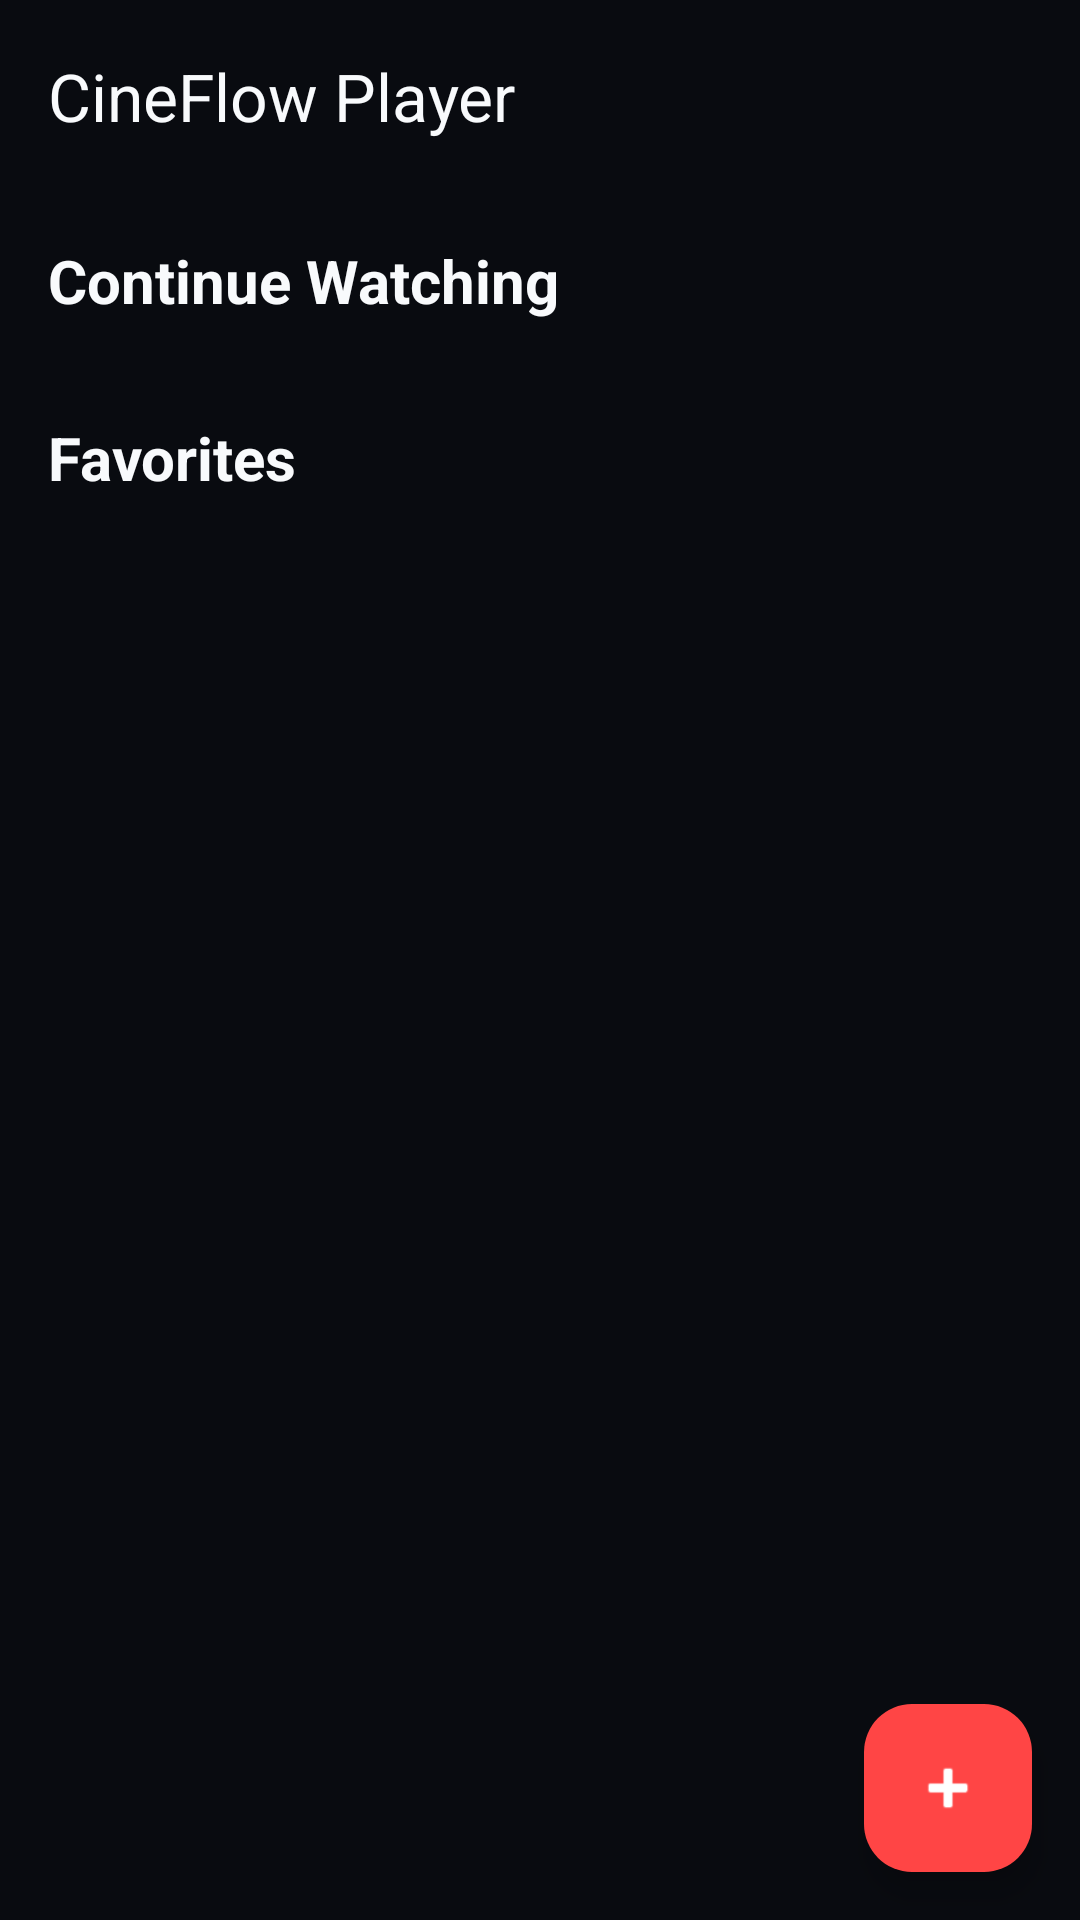

This screen was rendered from an Android layout file. Write that file and the resources it references.
<!-- AndroidManifest.xml: application theme Theme.CineFlowPlayer -->
<!-- res/layout/fragment_home.xml -->
<?xml version="1.0" encoding="utf-8"?>
<androidx.coordinatorlayout.widget.CoordinatorLayout xmlns:android="http://schemas.android.com/apk/res/android"
    xmlns:app="http://schemas.android.com/apk/res-auto"
    android:layout_width="match_parent"
    android:layout_height="match_parent"
    android:background="?android:colorBackground">

    <com.google.android.material.appbar.AppBarLayout
        android:layout_width="match_parent"
        android:layout_height="wrap_content"
        android:background="@android:color/transparent"
        app:elevation="0dp">

        <androidx.appcompat.widget.Toolbar
            android:id="@+id/toolbar"
            android:layout_width="match_parent"
            android:layout_height="?attr/actionBarSize"
            app:title="CineFlow Player"
            app:titleTextColor="?attr/colorOnBackground" />

    </com.google.android.material.appbar.AppBarLayout>

    <androidx.core.widget.NestedScrollView
        android:layout_width="match_parent"
        android:layout_height="match_parent"
        app:layout_behavior="@string/appbar_scrolling_view_behavior">

        <LinearLayout
            android:layout_width="match_parent"
            android:layout_height="wrap_content"
            android:orientation="vertical"
            android:padding="16dp">

            <TextView
                android:layout_width="wrap_content"
                android:layout_height="wrap_content"
                android:text="Continue Watching"
                android:textColor="?attr/colorOnBackground"
                android:textSize="20sp"
                android:textStyle="bold"
                android:layout_marginBottom="8dp" />

            <androidx.recyclerview.widget.RecyclerView
                android:id="@+id/rv_history"
                android:layout_width="match_parent"
                android:layout_height="wrap_content"
                android:layout_marginBottom="24dp"
                android:nestedScrollingEnabled="false" />

            <TextView
                android:layout_width="wrap_content"
                android:layout_height="wrap_content"
                android:text="Favorites"
                android:textColor="?attr/colorOnBackground"
                android:textSize="20sp"
                android:textStyle="bold"
                android:layout_marginBottom="8dp" />

            <androidx.recyclerview.widget.RecyclerView
                android:id="@+id/rv_favorites"
                android:layout_width="match_parent"
                android:layout_height="wrap_content"
                android:nestedScrollingEnabled="false" />

        </LinearLayout>

    </androidx.core.widget.NestedScrollView>

    <com.google.android.material.floatingactionbutton.FloatingActionButton
        android:id="@+id/fab_add_video"
        android:layout_width="wrap_content"
        android:layout_height="wrap_content"
        android:layout_gravity="bottom|end"
        android:layout_margin="16dp"
        android:contentDescription="Add Video"
        app:srcCompat="@android:drawable/ic_input_add"
        app:tint="?attr/colorOnPrimary"
        app:backgroundTint="?attr/colorPrimary" />

</androidx.coordinatorlayout.widget.CoordinatorLayout>
<!-- resources referenced by this layout -->
<resources>
  <style name="Theme.CineFlowPlayer" parent="Theme.Material3.Dark.NoActionBar">
          <item name="colorPrimary">@color/accent</item>
          <item name="colorOnPrimary">@color/white</item>
          <item name="colorPrimaryContainer">@color/secondary_surface</item>
          <item name="colorOnPrimaryContainer">@color/primary_text</item>
  
          <item name="colorSecondary">@color/secondary_surface</item>
          <item name="colorOnSecondary">@color/primary_text</item>
  
          <item name="android:colorBackground">@color/primary_background</item>
          <item name="colorSurface">@color/secondary_surface</item>
          <item name="colorOnBackground">@color/primary_text</item>
          <item name="colorOnSurface">@color/primary_text</item>
  
          <item name="android:statusBarColor">@color/primary_background</item>
          <item name="android:navigationBarColor">@color/secondary_surface</item>
      </style>
  <color name="accent">#FF4545</color>
  <color name="white">#FFFFFFFF</color>
  <color name="secondary_surface">#151923</color>
  <color name="primary_text">#F8FAFC</color>
  <color name="primary_background">#090B10</color>
</resources>
